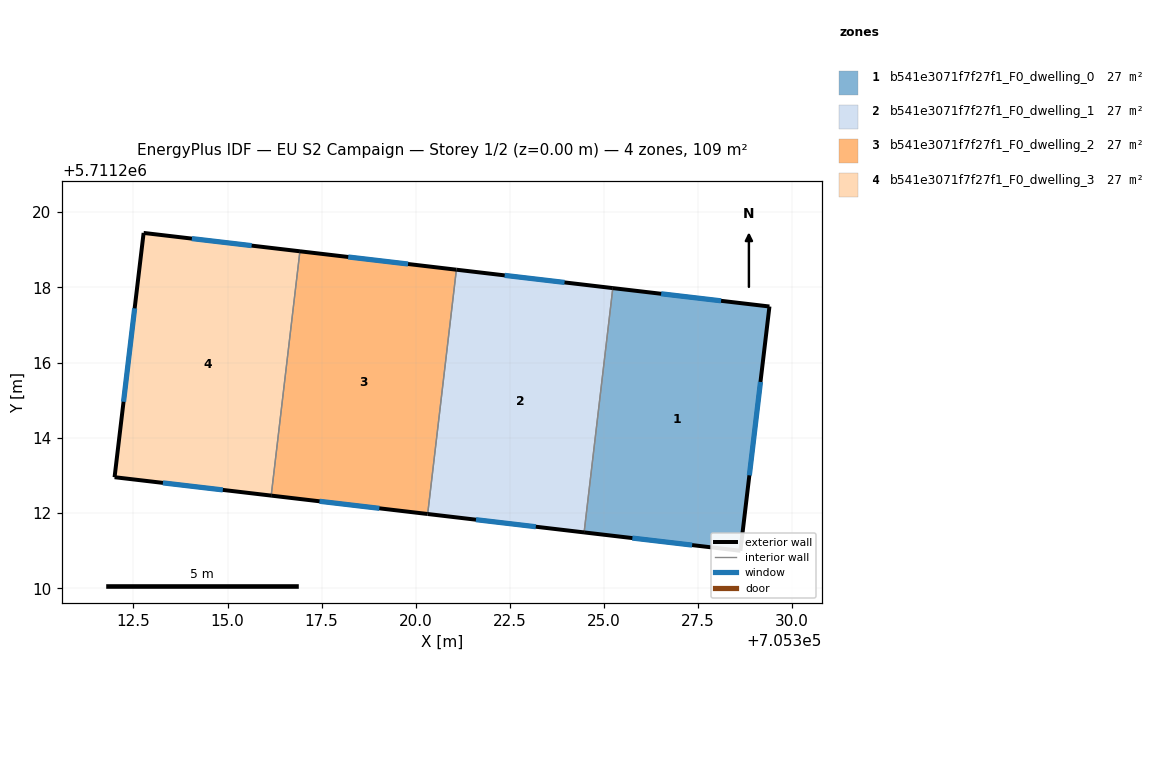
=== STOREY PLAN SPEC (per zone: floor XY polygon, exterior-wall plan segments, windows/doors) ===
zone 1: b541e3071f7f27f1_F0_dwelling_0  (27.4 m²)
  floor: (705329.40, 5711217.49) (705328.63, 5711211.00) (705324.47, 5711211.49) (705325.24, 5711217.98)
  exterior wall: (705329.40, 5711217.49) – (705325.24, 5711217.98)  [4.2 m]
    window: (705328.11, 5711217.64) – (705326.52, 5711217.83)  [1.8 m²]
  exterior wall: (705328.63, 5711211.00) – (705329.40, 5711217.49)  [6.5 m]
    window: (705328.87, 5711213.01) – (705329.16, 5711215.49)  [2.9 m²]
  exterior wall: (705324.47, 5711211.49) – (705328.63, 5711211.00)  [4.2 m]
    window: (705325.76, 5711211.34) – (705327.35, 5711211.15)  [1.8 m²]
  interior walls: 1
zone 2: b541e3071f7f27f1_F0_dwelling_1  (27.4 m²)
  floor: (705325.24, 5711217.98) (705324.47, 5711211.49) (705320.32, 5711211.98) (705321.08, 5711218.47)
  exterior wall: (705320.32, 5711211.98) – (705324.47, 5711211.49)  [4.2 m]
    window: (705321.60, 5711211.83) – (705323.19, 5711211.64)  [1.8 m²]
  exterior wall: (705325.24, 5711217.98) – (705321.08, 5711218.47)  [4.2 m]
    window: (705323.95, 5711218.13) – (705322.36, 5711218.32)  [1.8 m²]
  interior walls: 2
zone 3: b541e3071f7f27f1_F0_dwelling_2  (27.4 m²)
  floor: (705321.08, 5711218.47) (705320.32, 5711211.98) (705316.16, 5711212.47) (705316.92, 5711218.96)
  exterior wall: (705316.16, 5711212.47) – (705320.32, 5711211.98)  [4.2 m]
    window: (705317.44, 5711212.32) – (705319.03, 5711212.13)  [1.8 m²]
  exterior wall: (705321.08, 5711218.47) – (705316.92, 5711218.96)  [4.2 m]
    window: (705319.80, 5711218.62) – (705318.21, 5711218.81)  [1.8 m²]
  interior walls: 2
zone 4: b541e3071f7f27f1_F0_dwelling_3  (27.4 m²)
  floor: (705316.92, 5711218.96) (705316.16, 5711212.47) (705312.00, 5711212.96) (705312.77, 5711219.45)
  exterior wall: (705312.00, 5711212.96) – (705316.16, 5711212.47)  [4.2 m]
    window: (705313.28, 5711212.81) – (705314.87, 5711212.62)  [1.8 m²]
  exterior wall: (705312.77, 5711219.45) – (705312.00, 5711212.96)  [6.5 m]
    window: (705312.53, 5711217.44) – (705312.24, 5711214.96)  [2.9 m²]
  exterior wall: (705316.92, 5711218.96) – (705312.77, 5711219.45)  [4.2 m]
    window: (705315.64, 5711219.11) – (705314.05, 5711219.30)  [1.8 m²]
  interior walls: 1

=== DERIVED (storey summary) ===
Building: EU S2 Campaign
Storey: 1 of 2  (floor level z = 0.00 m)
Storey gross floor area: 109.5 m²
Zones on this storey: 4
  - b541e3071f7f27f1_F0_dwelling_0: floor 27.4 m²; exterior wall 14.9 m (44.7 m²); 3 window(s) 6.5 m²; WWR 14.6%
  - b541e3071f7f27f1_F0_dwelling_1: floor 27.4 m²; exterior wall 8.4 m (25.1 m²); 2 window(s) 3.7 m²; WWR 14.6%
  - b541e3071f7f27f1_F0_dwelling_2: floor 27.4 m²; exterior wall 8.4 m (25.1 m²); 2 window(s) 3.7 m²; WWR 14.6%
  - b541e3071f7f27f1_F0_dwelling_3: floor 27.4 m²; exterior wall 14.9 m (44.7 m²); 3 window(s) 6.5 m²; WWR 14.6%
Zone adjacency (shared interzone walls):
  - b541e3071f7f27f1_F0_dwelling_0 ↔ b541e3071f7f27f1_F0_dwelling_1
  - b541e3071f7f27f1_F0_dwelling_1 ↔ b541e3071f7f27f1_F0_dwelling_2
  - b541e3071f7f27f1_F0_dwelling_2 ↔ b541e3071f7f27f1_F0_dwelling_3